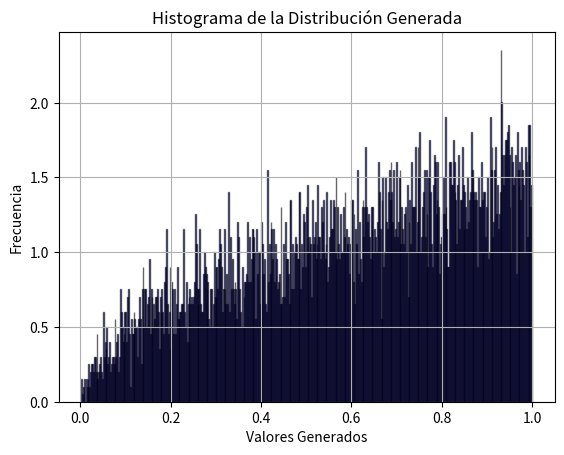

Python code for this plot:
import numpy as np
import matplotlib.pyplot as plt

# Número de muestras
n = 10000

# Generar números aleatorios uniformes en [0, 1]
random_numbers = np.random.rand(n)

# Aplicar transformada inversa
samples = random_numbers**(2/3)

# Graficar un histograma
num_bins = 500
plt.hist(samples, bins=num_bins, density=True, alpha=0.6, color='b', edgecolor='k')
plt.xlabel('Valores Generados')
plt.ylabel('Frecuencia')
plt.title('Histograma de la Distribución Generada')
plt.grid(True)
plt.show()
